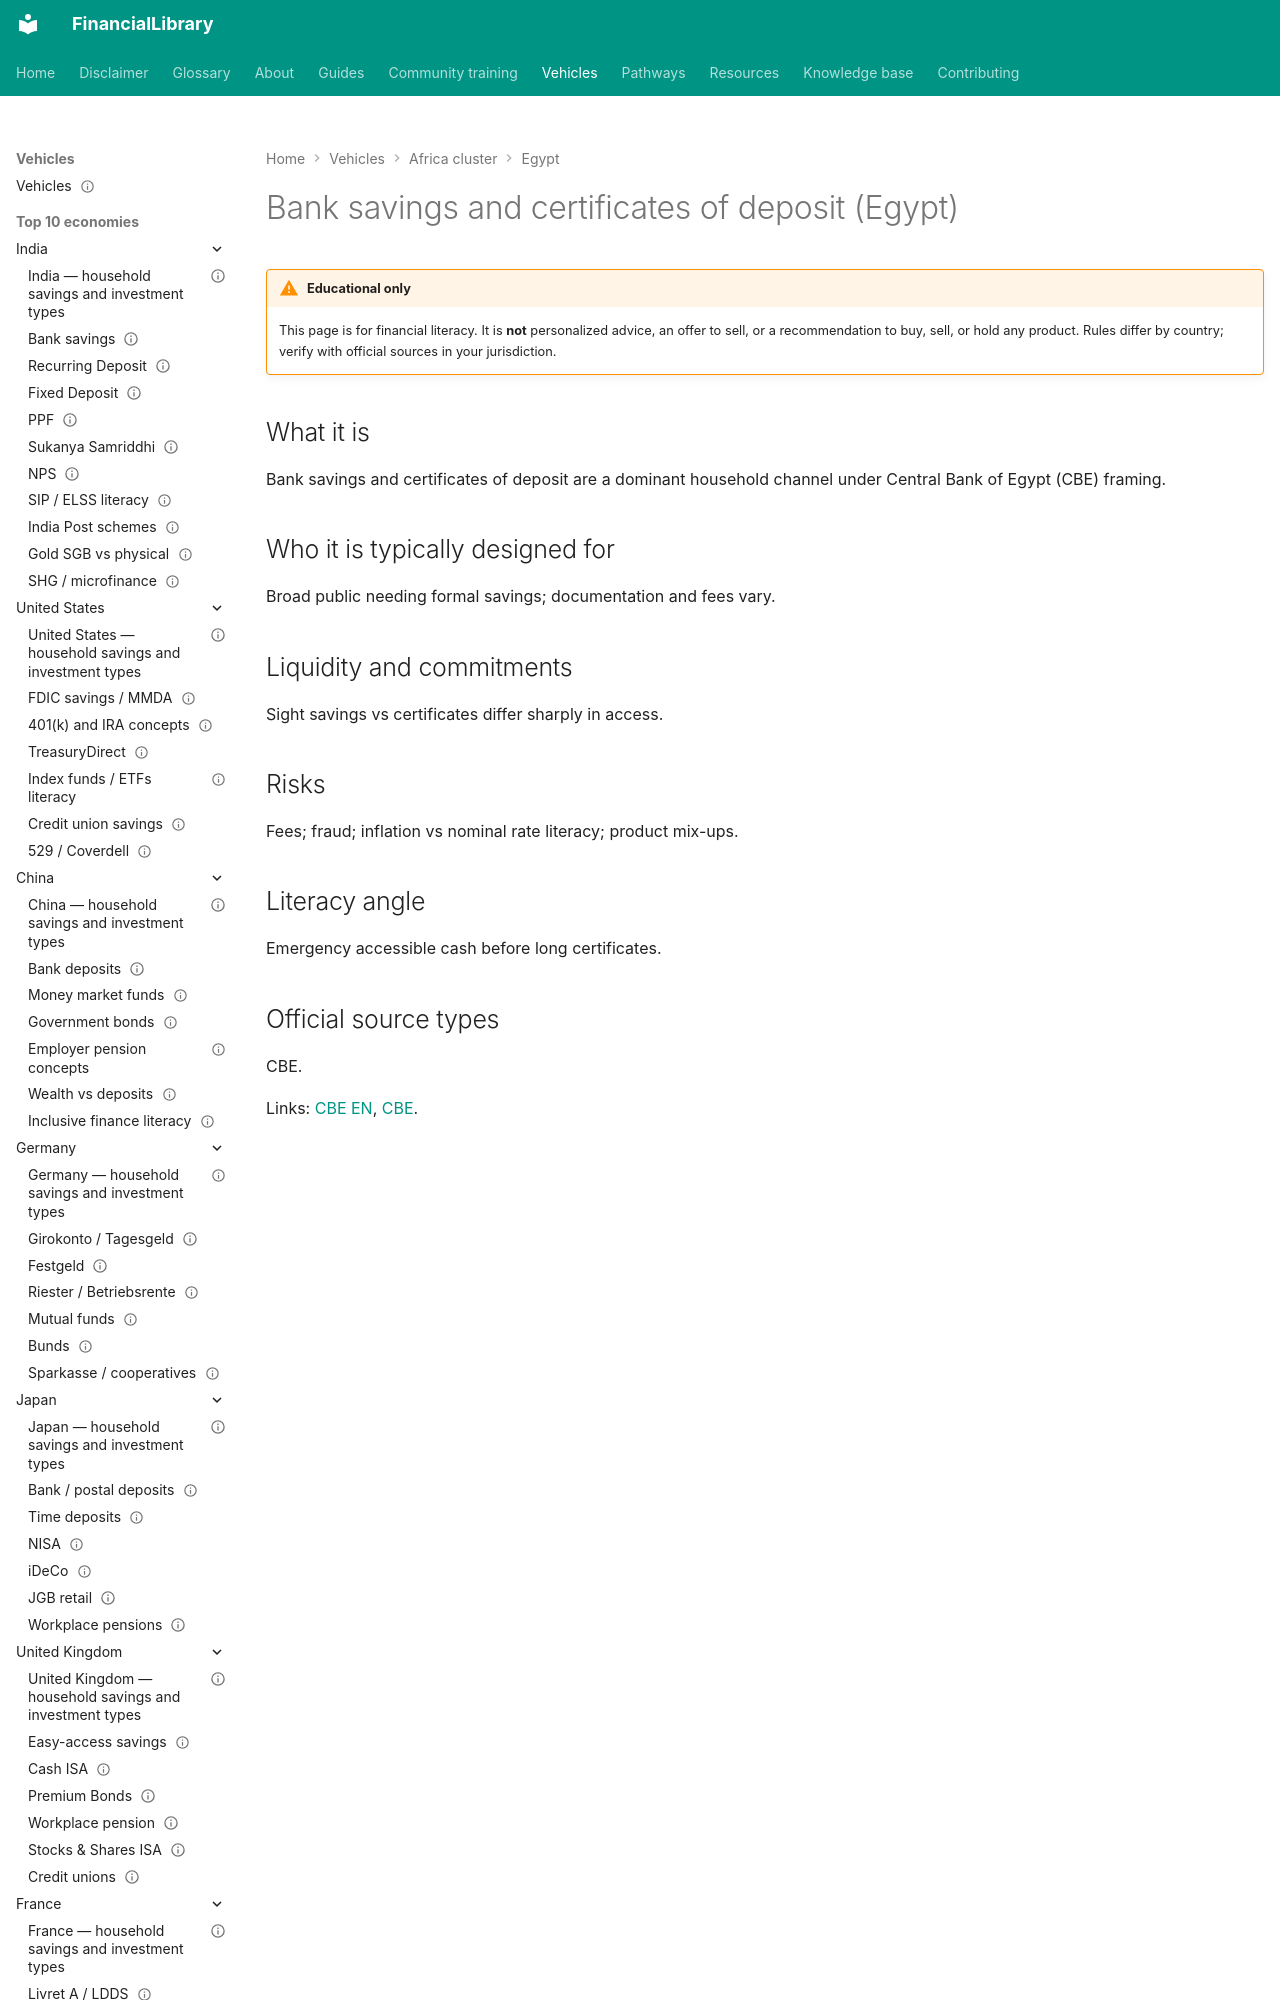

repository: ananddw24/safe_investment_researcher · page: vehicles/eg/bank-deposits/index.html · generator: mkdocs

---
title: "Bank savings and certificates of deposit (Egypt)"
country: eg
vehicle_id: "eg-bank-deposits"
category: "bank-deposit"
status: published
last_reviewed: "2026-10-17"
---

# Bank savings and certificates of deposit (Egypt)
